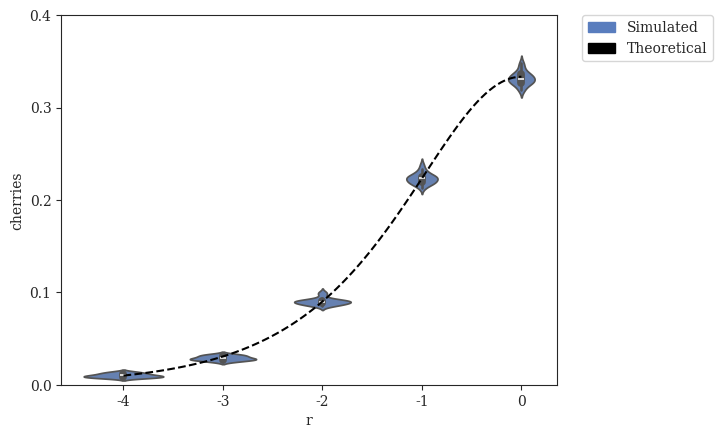

The script that saved this image: (Note: this script raises an exception after producing the figure.)
#! /usr/bin/env python
'''
[redacted]

Generate plots of fraction of cherries vs. various parameters
'''
# imports
from matplotlib import rcParams
from matplotlib.patches import Patch
import matplotlib.pyplot as plt
import numpy as np
import pandas as pd
import seaborn as sns

# settings
sns.set_style("ticks")
rcParams['font.family'] = 'serif'
pal = {'simulated':'#597DBE', 'fasttree':'#76BF72', 'raxml':'#B47CC7', 'theoretical':'#000000'}
handles = [Patch(color=pal['simulated'],label='Simulated'),Patch(color=pal['theoretical'],label='Theoretical')]
axisY = np.asarray([i/10.0 for i in range(0,5)])

# Expected Number of Cherries as a Function of r
def cherries_vs_r(r):
    return (r**0.5)/(1+r+r**0.5)

# DATASETS
# modifying r = lambdaA/lambdaB (with different lambda = lambdaA+lambdaB to keep expected branch length constant)
r_original = {'r':np.array([-4]*20+[-3]*20+[-2]*20+[-1]*20+[0]*20), # values of r (log-scaled)
              'cherries':np.array([14,12,7,10,10,12,8,10,8,12,14,7,13,9,8,8,10,9,9,11] +                              # r = 0.0001
                                  [33,28,26,30,25,31,33,28,32,29,28,29,25,27,30,31,32,27,27,27] +                     # r = 0.001
                                  [88,91,90,88,86,90,90,91,92,94,85,87,88,86,100,88,91,91,98,90] +                    # r = 0.01
                                  [230,238,226,233,225,219,216,219,225,221,217,224,223,219,222,219,213,225,225,229] + # r = 0.1
                                  [331,326,336,340,348,333,345,326,336,328,319,336,326,327,330,332,335,331,320,329]   # r = 1
             ).astype(float)/1000} # divide by number of leaves to get percentage

# modifying r = lambdaA/lambdaB (with constant lambda = lambdaA + lambdaB)
r2_original = {'r':np.array([-4]*20+[-3]*20+[-2]*20+[-1]*20+[0]*20), # values of r (log-scaled)
              'cherries':np.array([12,8,9,9,10,11,11,11,10,10,9,11,11,11,9,9,7,14,11,9] +                             # r = 0.0001
                                  [36,36,36,30,26,25,34,32,31,30,26,30,32,33,33,25,35,29,36,32] +                     # r = 0.001
                                  [88,91,90,88,86,90,90,91,92,94,85,87,88,86,100,88,91,91,98,90] +                    # r = 0.01
                                  [220,232,233,225,232,221,221,223,224,230,234,218,230,218,227,227,227,231,223,219] + # r = 0.1
                                  [336,319,341,338,325,323,328,324,327,338,336,330,319,336,333,338,332,334,347,331]   # r = 1
             ).astype(float)/1000} # divide by number of leaves to get percentage

# modifying lambda = lambdaA + lambdaB
l_original = {'lambda':np.array([33.866]*20+[84.664]*20+[169.328]*20+[338.655]*20+[846.638]*20),
              'cherries':np.array([88,88,91,98,86,90,98,106,96,83,96,83,87,98,98,95,85,96,101,92] +                   # lambda = 33.86550309051126
                                  [97,85,92,87,84,94,96,97,88,93,80,98,95,91,100,91,87,87,90,98] +                    # lambda = 84.66375772627816
                                  [88,91,90,88,86,90,90,91,92,94,85,87,88,86,100,88,91,91,98,90] +                    # lambda = 169.32751545255631
                                  [91,89,90,82,94,79,81,89,92,91,90,93,95,92,96,94,91,90,86,94] +                     # lambda = 338.65503090511262
                                  [88,89,89,87,89,87,89,86,85,87,94,84,83,85,84,87,86,84,83,89]                       # lambda = 846.63757726278155
             ).astype(float)/1000} # divide by number of leaves to get percentage

# modifying sequence length
k_original = {'length':np.array([50]*20+[100]*20+[200]*20+[300]*20+[600]*20+[1200]*20+[2400]*20+[4800]*20), # values of length
              'cherries':np.array([89,94,93,93,96,90,99,96,89,88,87,79,96,96,95,88,81,93,85,91] +                     # length = 50
                                  [93,91,92,91,90,88,100,87,89,89,85,98,87,86,86,88,88,94,91,88] +                    # length = 100
                                  [86,87,84,91,92,87,95,93,82,90,95,91,91,89,84,82,96,85,93,95] +                     # length = 200
                                  [88,91,90,88,86,90,90,91,92,94,85,87,88,86,100,88,91,91,98,90] +                    # length = 300
                                  [88,86,88,80,94,91,96,95,91,92,80,91,90,102,84,88,97,90,89,86] +                    # length = 600
                                  [79,94,88,92,88,95,100,94,86,87,84,89,100,90,97,90,87,94,83,91] +                   # length = 1200
                                  [84,93,92,95,91,88,92,93,86,85,95,90,82,84,94,99,86,77,95,95] +                     # length = 2400
                                  [78,92,95,87,94,84,94,88,84,97,86,83,97,87,98,97,85,80,91,80]                       # length = 4800
             ).astype(float)/1000} # divide by number of leaves to get percentage

# modifying deviation from ultrametricity
g_original = {'gammarate':np.array([2.952]*20+[5.904]*20+[29.518]*20+[147.591]*20+[295.182]*20+[float('inf')]*20),
              'cherries':np.array([93,88,91,93,89,80,86,91,84,86,93,92,104,95,88,89,93,84,96,90] +                    # gamma = 2.95181735298926
                                  [85,92,83,89,81,97,94,95,92,96,90,86,81,85,86,87,95,88,88,83] +                     # gamma = 5.90363470597852
                                  [88,91,90,88,86,90,90,91,92,94,85,87,88,86,100,88,91,91,98,90] +                    # gamma = 29.518173529892621
                                  [93,85,92,91,90,82,86,85,72,91,89,87,97,78,94,87,91,88,76,87] +                     # gamma = 147.590867649463
                                  [95,86,89,90,84,87,82,92,84,88,89,91,90,95,92,75,91,99,90,95] +                     # gamma = 295.181735298926
                                  [90,86,79,91,83,84,87,89,92,91,97,91,88,96,93,97,89,106,83,86]                      # gamma = infinity
             ).astype(float)/1000} # divide by number of leaves to get percentage

# plot Cherry Fraction vs. r (with different lambda = lambdaA+lambdaB to keep expected branch length constant)
fig = plt.figure()
x = np.array([-4,-3,-2,-1,0])
sns.violinplot(x='r',y='cherries',data=pd.DataFrame(r_original),order=x,color=pal['simulated'])
x = np.linspace(-4,0,100)
plt.plot(x+4,cherries_vs_r(10**x),label='Theoretical',linestyle='--',color=pal['theoretical'])
plt.yticks(axisY); plt.ylim(axisY[0],axisY[-1])
legend = plt.legend(handles=handles,bbox_to_anchor=(1.05, 1), loc=2, borderaxespad=0.)
sns.plt.xlabel(r'$\log_{10}{r} = \log_{10}{\left(\frac{\lambda_A}{\lambda_B}\right)}\ \left(E(l_b)=0.298\right)$',fontsize=14)
sns.plt.ylabel('Cherry Fraction',fontsize=14)
sns.plt.title(r'Cherry Fraction vs. $\log_{10}{r}\ \left(E(l_b)=0.298\right)$',fontsize=18,y=1.05)
sns.plt.show()
fig.savefig('cherries-fraction_vs_r_const-exp-branch-length.png', bbox_extra_artists=(legend,), bbox_inches='tight')
plt.close()

# plot Cherry Fraction vs. r (with constant lambda = lambdaA + lambdaB)
fig = plt.figure()
x = np.array([-4,-3,-2,-1,0])
sns.violinplot(x='r',y='cherries',data=pd.DataFrame(r2_original),order=x,color=pal['simulated'])
x = np.linspace(-4,0,100)
plt.plot(x+4,cherries_vs_r(10**x),label='Theoretical',linestyle='--',color=pal['theoretical'])
plt.yticks(axisY); plt.ylim(axisY[0],axisY[-1])
legend = plt.legend(handles=handles,bbox_to_anchor=(1.05, 1), loc=2, borderaxespad=0.)
sns.plt.xlabel(r'$\log_{10}{r} = \log_{10}{\left(\frac{\lambda_A}{\lambda_B}\right)}\ \left(\lambda = \lambda_A + \lambda_B = 169\right)$',fontsize=14)
sns.plt.ylabel('Cherry Fraction',fontsize=14)
sns.plt.title(r'Cherry Fraction vs. $\log_{10}{r}\ \left(\lambda=\lambda_A+\lambda_B=169\right)$',fontsize=18,y=1.05)
sns.plt.show()
fig.savefig('cherries-fraction_vs_r_const-lambda.png', bbox_extra_artists=(legend,), bbox_inches='tight')
plt.close()

# plot Cherry Fraction vs. lambda
fig = plt.figure()
x = np.array([33.866,84.664,169.328,338.655,846.638])
sns.violinplot(x='lambda',y='cherries',data=pd.DataFrame(l_original),order=x,color=pal['simulated'])
x = np.linspace(-100,1000,1100)
plt.plot(x,np.array([cherries_vs_r(0.01)]*len(x)),label='Theoretical',linestyle='--',color=pal['theoretical'])
plt.yticks(axisY); plt.ylim(axisY[0],axisY[-1])
legend = plt.legend(handles=handles,bbox_to_anchor=(1.05, 1), loc=2, borderaxespad=0.)
sns.plt.xlabel(r'$\lambda = \lambda_A + \lambda_B$',fontsize=14)
sns.plt.ylabel('Cherry Fraction',fontsize=14)
sns.plt.title(r'Cherry Fraction vs. $\lambda$',fontsize=18,y=1.05)
sns.plt.show()
fig.savefig('cherries-fraction_vs_lambda.png', bbox_extra_artists=(legend,), bbox_inches='tight')
plt.close()

# plot Cherry Fraction vs. length
fig = plt.figure()
x = np.array([50,100,200,300,600,1200,2400,4800])
sns.violinplot(x='length',y='cherries',data=pd.DataFrame(k_original),order=x,color=pal['simulated'])
x = np.linspace(-100,5000,5100)
plt.plot(x,np.array([cherries_vs_r(0.01)]*len(x)),label='Theoretical',linestyle='--',color=pal['theoretical'])
plt.yticks(axisY); plt.ylim(axisY[0],axisY[-1])
legend = plt.legend(handles=handles,bbox_to_anchor=(1.05, 1), loc=2, borderaxespad=0.)
sns.plt.xlabel('Sequence Length',fontsize=14)
sns.plt.ylabel('Cherry Fraction',fontsize=14)
sns.plt.title('Cherry Fraction vs. Sequence Length',fontsize=18,y=1.05)
sns.plt.show()
fig.savefig('cherries-fraction_vs_length.png', bbox_extra_artists=(legend,), bbox_inches='tight')
plt.close()

# plot Cherry Fraction vs. gamma rate
fig = plt.figure()
x = np.array([2.952,5.904,29.518,147.591,295.182,float('inf')])
sns.violinplot(x='gammarate',y='cherries',data=pd.DataFrame(g_original),order=x,color=pal['simulated'])
x = np.linspace(-100,1000,5000)
plt.plot(x,np.array([cherries_vs_r(0.01)]*len(x)),label='Theoretical',linestyle='--',color=pal['theoretical'])
plt.yticks(axisY); plt.ylim(axisY[0],axisY[-1])
legend = plt.legend(handles=handles,bbox_to_anchor=(1.05, 1), loc=2, borderaxespad=0.)
sns.plt.xlabel(r'Gamma Distribution Rate $\left(\alpha\right)$',fontsize=14)
sns.plt.ylabel('Cherry Fraction',fontsize=14)
sns.plt.title('Cherry Fraction vs. Deviation from Ultrametricity',fontsize=18,y=1.05)
sns.plt.show()
fig.savefig('cherries-fraction_vs_gammarate.png', bbox_extra_artists=(legend,), bbox_inches='tight')
plt.close()